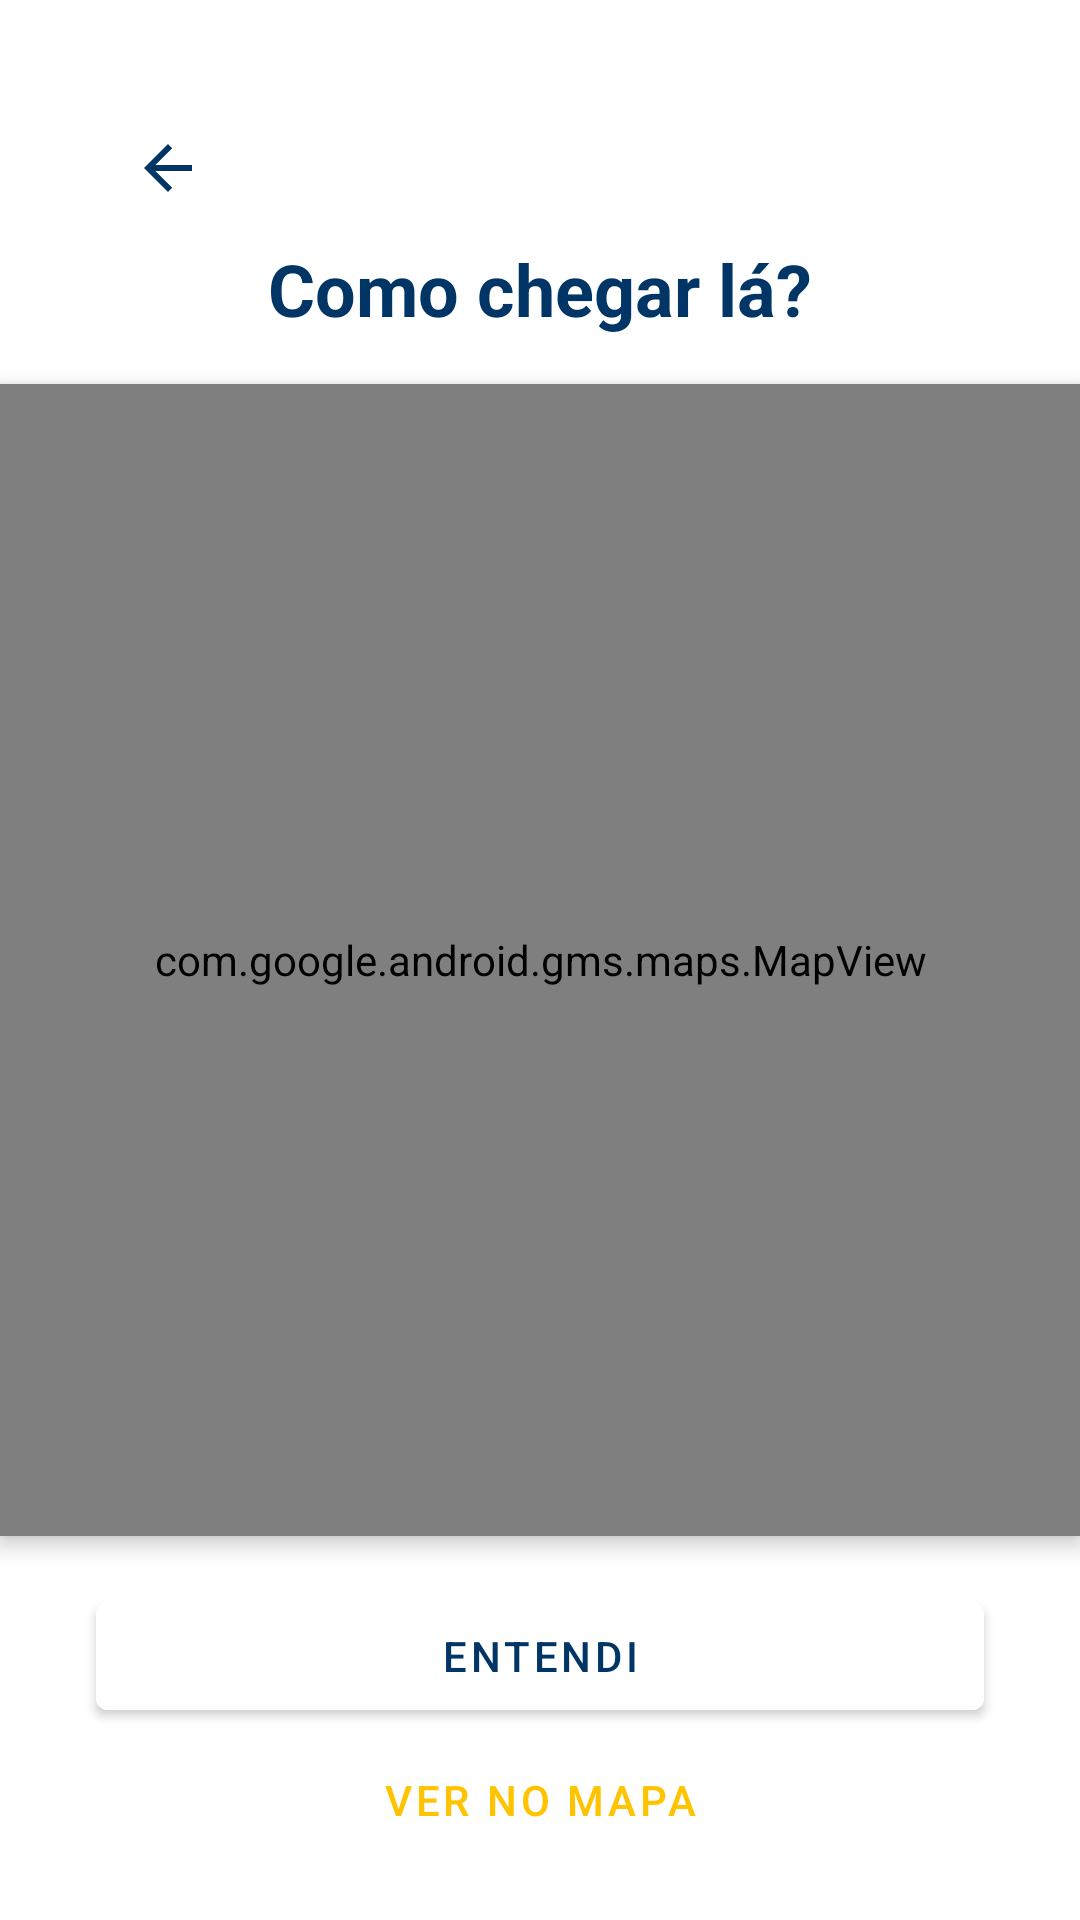

Produce the Android XML layout that renders to this screen, including the resource entries it uses.
<!-- AndroidManifest.xml: application theme Theme.ProjectMobile -->
<!-- res/layout/activity_map_view.xml -->
<?xml version="1.0" encoding="utf-8"?>
<androidx.constraintlayout.widget.ConstraintLayout xmlns:android="http://schemas.android.com/apk/res/android"
    xmlns:app="http://schemas.android.com/apk/res-auto"
    xmlns:tools="http://schemas.android.com/tools"
    android:layout_width="match_parent"
    android:layout_height="match_parent"
    android:background="@color/white"
    tools:context=".ui.formreservation.map.MapViewActivity">

    <ImageButton
        android:id="@+id/returnButton"
        android:layout_width="wrap_content"
        android:layout_height="wrap_content"
        android:layout_alignParentStart="true"
        android:layout_alignParentTop="true"
        android:layout_margin="32dp"
        android:background="@android:color/transparent"
        android:contentDescription="@string/go_back_button_description"
        android:minWidth="48dp"
        android:minHeight="48dp"
        android:src="?attr/homeAsUpIndicator"
        app:layout_constraintStart_toStartOf="parent"
        app:layout_constraintTop_toTopOf="parent"
        app:tint="@color/blue_primary" />

    <TextView
        android:id="@+id/titleTextView"
        android:layout_width="wrap_content"
        android:layout_height="wrap_content"
        android:layout_centerHorizontal="true"
        android:text="Como chegar lá?"
        android:textColor="@color/blue_primary"
        android:textSize="24sp"
        android:textStyle="bold"
        app:layout_constraintEnd_toEndOf="parent"
        app:layout_constraintStart_toStartOf="parent"
        app:layout_constraintTop_toBottomOf="@+id/returnButton" />

    <com.google.android.gms.maps.MapView
        android:id="@+id/mapView"
        android:layout_width="match_parent"
        android:layout_height="match_parent"
        android:layout_marginVertical="128dp"
        android:elevation="4dp"
        app:layout_constraintEnd_toEndOf="parent"
        app:layout_constraintHorizontal_bias="1.0"
        app:layout_constraintStart_toStartOf="parent" />

    <Button
        android:id="@+id/view_on_map"
        android:layout_width="wrap_content"
        android:layout_height="wrap_content"
        android:layout_marginBottom="16dp"
        android:backgroundTint="@color/white"
        android:outlineAmbientShadowColor="@android:color/transparent"
        android:outlineSpotShadowColor="@android:color/transparent"
        android:padding="0dp"
        android:text="Ver no mapa"
        android:textColor="@color/yellow_primary"
        app:layout_constraintBottom_toBottomOf="parent"
        app:layout_constraintEnd_toEndOf="parent"
        app:layout_constraintStart_toStartOf="parent"
        app:layout_constraintTop_toBottomOf="@+id/finish_button" />

    <Button
        android:id="@+id/finish_button"
        android:layout_width="match_parent"
        android:layout_height="wrap_content"
        android:layout_marginHorizontal="32dp"
        android:layout_marginTop="16dp"
        android:backgroundTint="@color/white"
        android:maxWidth="488dp"
        android:paddingHorizontal="8dp"
        android:paddingVertical="4dp"
        android:text="Entendi"
        android:textColor="@color/blue_primary"
        app:layout_constraintEnd_toEndOf="parent"
        app:layout_constraintStart_toStartOf="parent"
        app:layout_constraintTop_toBottomOf="@+id/mapView" />

</androidx.constraintlayout.widget.ConstraintLayout>
<!-- resources referenced by this layout -->
<resources>
  <color name="blue_primary">#003566</color>
  <color name="white">#FFFFFFFF</color>
  <color name="yellow_primary">#ffc300</color>
  <string name="go_back_button_description">Go Back Resource</string>
  <style name="Theme.ProjectMobile" parent="Theme.MaterialComponents.DayNight.DarkActionBar">
          
          <item name="colorPrimary">@color/yellow_primary</item>
          <item name="colorPrimaryVariant">@color/yellow_secondary</item>
          <item name="colorOnPrimary">@color/white</item>
          
          <item name="colorSecondary">@color/blue_primary</item>
          <item name="colorSecondaryVariant">@color/blue_secondary</item>
          <item name="colorOnSecondary">@color/white</item>
          
          <item name="android:statusBarColor">?attr/colorPrimaryVariant</item>
          
      </style>
  <color name="yellow_secondary">#ffd60a</color>
  <color name="blue_secondary">#001d3d</color>
</resources>
